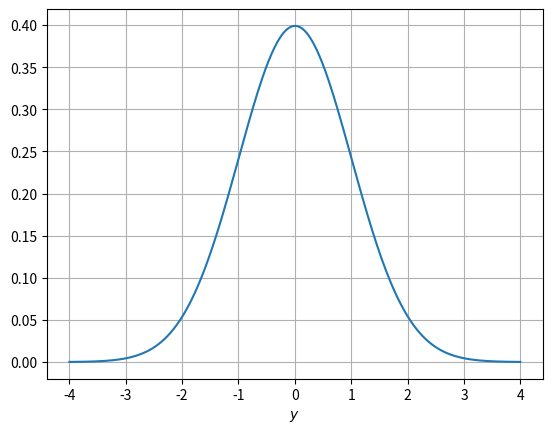

Source code (Python):
import numpy as np
import matplotlib.pyplot as plt
x = np.linspace(-4, 4, 300)

simlen = int(1e5)

err = []

n = np.random.normal(0, 1, simlen)
# print(n)

mean = np.sum(n)/simlen
# print(mean)

var = np.sum(np.square(n-mean*np.ones((1, simlen))))/simlen



for i in range(0,30):
	err_ind = np.nonzero(n < x[i])
	err_n = np.size(err_ind)
	err.append(err_n/(simlen*1.0)) 


Px = (1/np.sqrt(2*np.pi*var)*np.exp((-(x-mean)**2)/(2*var)))

# print(err)

plt.plot(x.T, Px)
plt.grid()
plt.xlabel('$x$')
plt.xlabel('$y$')
plt.show()